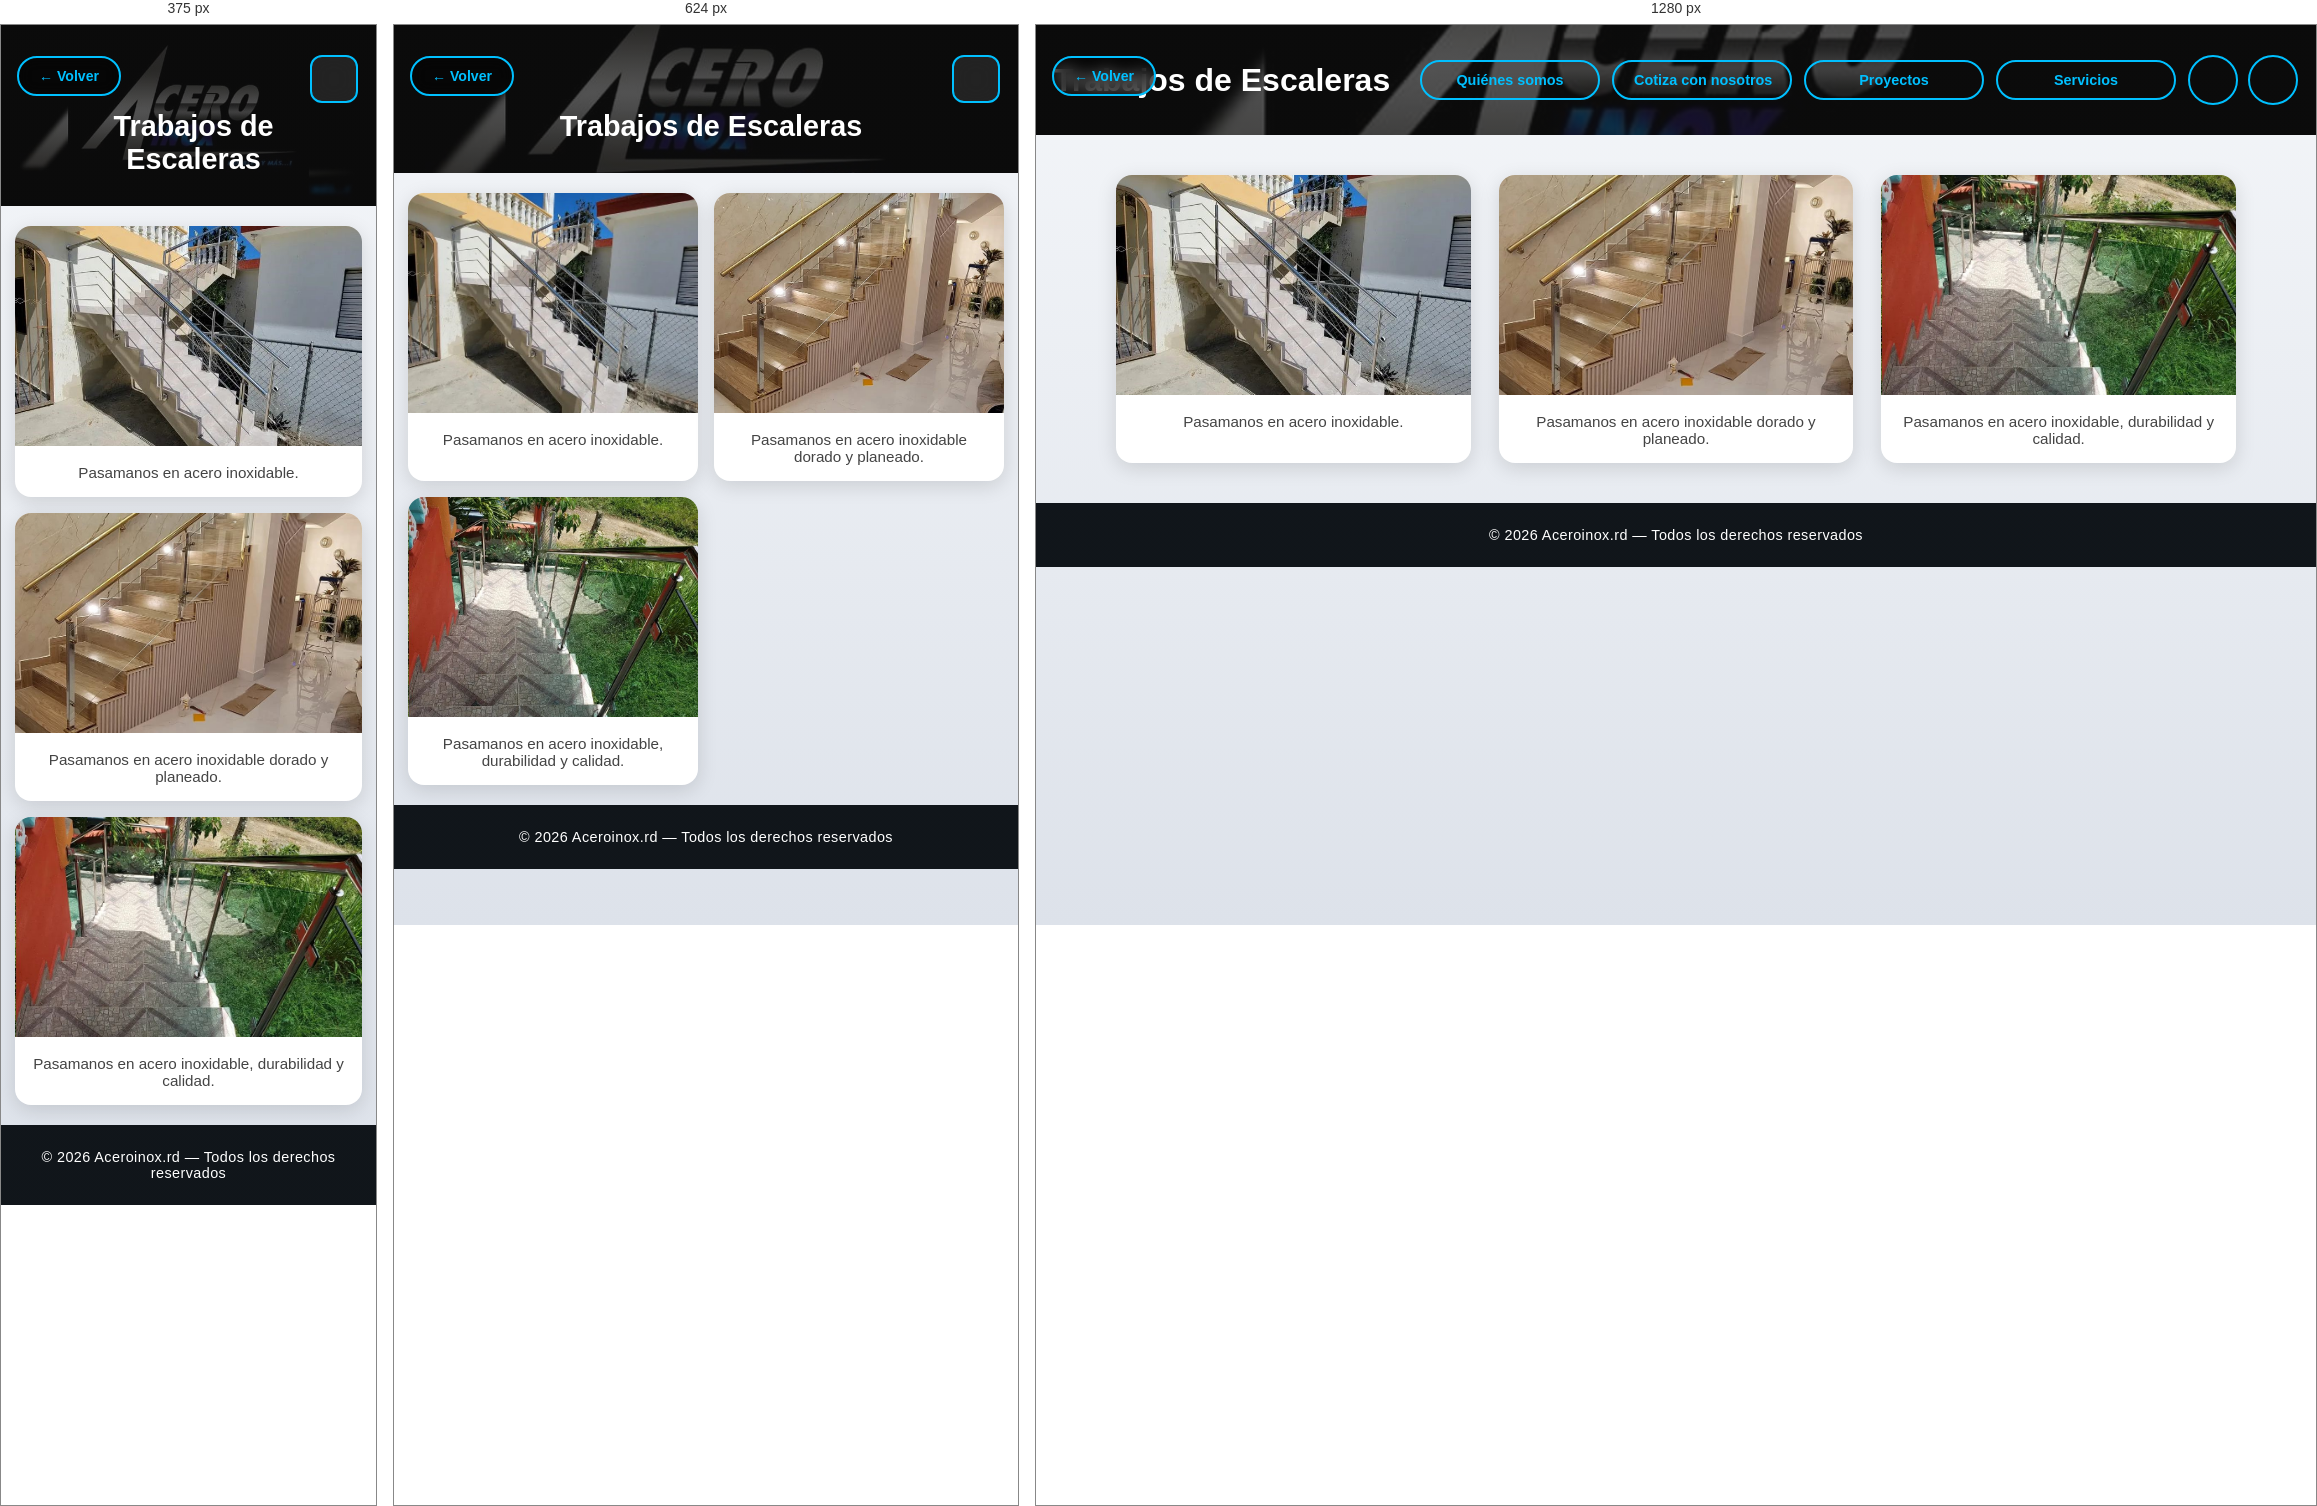
Rendered at 375 px, 624 px and 1280 px, left to right.

<!-- file: escaleras.html -->
<!DOCTYPE html>
<html lang="es">
<head>
  <meta charset="UTF-8">
  <meta name="viewport" content="width=device-width, initial-scale=1.0">
  <title>Trabajos de Escaleras - Aceroinox.rd</title>
  <link rel="stylesheet" href="CSS/styles.css">
  <link rel="stylesheet" href="CSS/header.css">
  <link rel="stylesheet" href="CSS/cards.css">
  <link rel="stylesheet" href="CSS/galeria.css">
  <link rel="stylesheet" href="CSS/responsive.css">
  <link rel="stylesheet" href="https://cdnjs.cloudflare.com/ajax/libs/font-awesome/6.4.0/css/all.min.css">
</head>
<body>

<!-- Botón volver fijo -->
<a href="index.html#escaleras" class="btn-volver">← Volver</a>

<header class="header">
  <div class="header-contenido">

    <!-- Título -->
    <div class="hero-categoria">
      <h1>Trabajos de Escaleras</h1>
    </div>

    <!-- Botón hamburguesa (móvil) -->
    <div class="menu-toggle" id="menu-toggle">
      <i class="fas fa-bars"></i>
    </div>

    <!-- Botones de navegación -->
    <div class="acciones-header">
      <a href="quienes-somos.html" class="btn-header">Quiénes somos</a>
      <a href="cotizacion.html" class="btn-header">Cotiza con nosotros</a>
      <a href="index.html#categorias" class="btn-header">Proyectos</a>
      <a href="index.html#servicios" class="btn-header">Servicios</a
    </div>

    <!-- Redes sociales -->
    <div class="redes-sociales">
      <a href="https://wa.me/18293905647" target="_blank" title="WhatsApp">
        <i class="fab fa-whatsapp"></i>
      </a>
      <a href="https://www.instagram.com/acero.inox.rd" target="_blank" title="Instagram">
        <i class="fab fa-instagram"></i>
      </a>
    </div>

  </div>
</header>

<section class="galeria">
  <div class="item">
    <img src="img/escaleras/escalera1.jpeg" alt="Pasamanos acero">
    <p>Pasamanos en acero inoxidable.</p>
  </div>
  <div class="item">
    <img src="img/escaleras/escalera2.jpeg" alt="Pasamanos dorado">
    <p>Pasamanos en acero inoxidable dorado y planeado.</p>
  </div>
  <div class="item">
    <img src="img/escaleras/escalera3.jpeg" alt="Pasamanos calidad">
    <p>Pasamanos en acero inoxidable, durabilidad y calidad.</p>
  </div>
</section>

<footer>
  <p>&copy; 2026 Aceroinox.rd &mdash; Todos los derechos reservados</p>
</footer>

<script src="script.js"></script>
</body>
</html>


/* @media block from responsive.css */
@media (min-width: 769px) {
  .menu-toggle {
    display: none !important;
  }

  .acciones-header {
    display: flex !important;
  }

   /* Título en escritorio */
  .hero-contenido {
    margin-top: -15px;
  }
}

/* @media block from responsive.css */
@media (max-width: 768px) {

  /* Menú hamburguesa visible */
  .menu-toggle {
    display: flex !important;
  }

  /* Header en columna */
  .header-contenido {
    flex-direction: row;
    align-items: flex-start;
    justify-content: space-around;
    gap: 12px;
  }

  /* Hero centrado */
  .hero-contenido {
  text-align: center;
  flex: 1;
  margin: 0 auto;
  margin-left: 55px;
  margin-top: -52px;
  padding: 0;
}

.hero-contenido h1 {
   font-size: 2rem;
  }

  /* Título en páginas de categorías de trabajo*/
  .hero-categoria {
  text-align: center;
  flex: 1;
  margin-left: 70px;
  margin-top: 55px;
  padding: 0;
  font-size: 0.90rem;
  }

  /* Menú oculto por defecto */
  .acciones-header {
    display: none;
    flex-direction: column;
    gap: 12px;
    width: 100%;
    align-items: center;
    margin-top: 10px;
  }

  /* JS agrega .active para mostrar */
  .acciones-header.active {
    display: flex;
  }

  .btn-header {
    width: 230px;
    text-align: center;
  }

  /* Redes centradas */
  .redes-sociales {
    justify-content: center;
    margin-top: 10px;
  }

  /* Slider más pequeño */
  .slider {
    height: 260px;
  }

  /* Cards de categorías: una por fila en pantallas muy pequeñas */
  .contenedor-categorias {
    gap: 18px;
    padding: 20px 12px 40px;
  }

  .card {
    width: 100%;
    max-width: 340px;
  }

  /* Carrusel de galería */
  .cinta img {
    width: 260px;
    height: 210px;
  }

  /* Galería interna */
  .galeria {
    padding: 20px 14px;
    gap: 16px;
  }
}

/* @media block from responsive.css */
@media (min-width: 480px) and (max-width: 768px) {
  .card {
    width: 46%;
  }
}